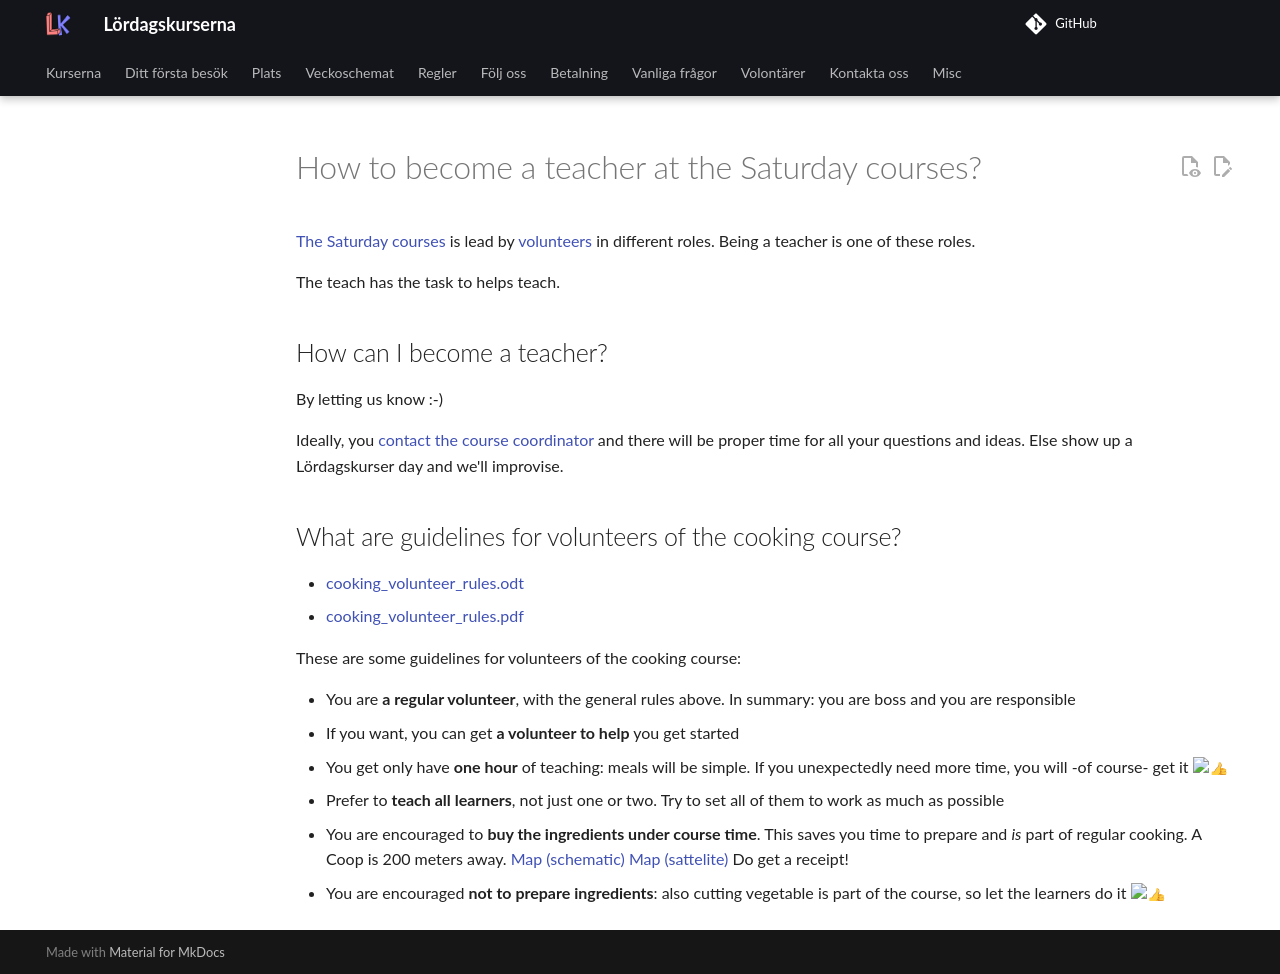

repository: uppsala-makerspace/loerdagskurser · page: volontaerer/bli_laerare_generated_en/index.html · generator: jekyll


# How to become a teacher at the Saturday courses?


[The Saturday courses](https://uppsala-makerspace.github.io/loerdagskurser/)
is lead by [volunteers](https://uppsala-makerspace.github.io/loerdagskurser/volontaerer) in different roles.
Being a teacher is one of these roles.

The teach has the task to helps teach.

## How can I become a teacher?


By letting us know :-)

Ideally, you [contact the course coordinator](https://uppsala-makerspace.github.io/loerdagskurser/kontakta_oss)
and there will be proper time for all your questions and ideas.
Else show up a Lördagskurser day and we'll improvise.


## What are guidelines for volunteers of the cooking course?

- [cooking_volunteer_rules.odt](cooking_volunteer_rules.odt)
- [cooking_volunteer_rules.pdf](cooking_volunteer_rules.pdf)


These are some guidelines for volunteers of the cooking course:

- You are **a regular volunteer**,
  with the general rules above. In summary: you are boss and you are
  responsible
- If you want, you can get **a volunteer to help** you get started
- You get only have **one hour** of teaching:
  meals will be simple.
  If you unexpectedly need more time, you will -of course- get it :+1:
- Prefer to **teach all learners**, not just one or two.
  Try to set all of them to work as much as possible
- You are encouraged to **buy the ingredients under course time**.
  This saves you time to prepare and *is* part of regular cooking.
  A Coop is 200 meters away.
  [Map (schematic)](where_is_coop_schematic_annotated.png)
  [Map (sattelite)](where_is_coop_sattelite_annotated.png)
  Do get a receipt!
- You are encouraged **not to prepare ingredients**:
  also cutting vegetable is part of the course,
  so let the learners do it :+1:
